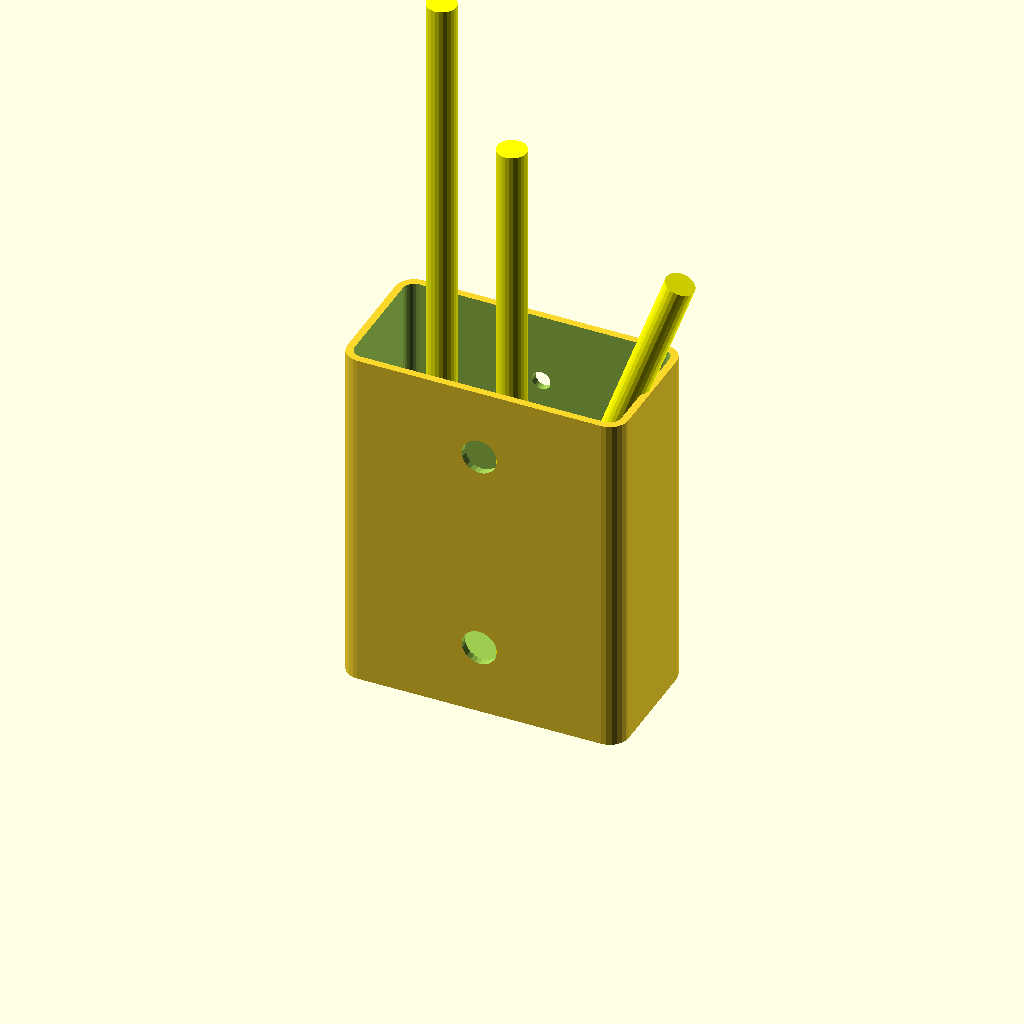
Cell 1: the model at its default parameters.
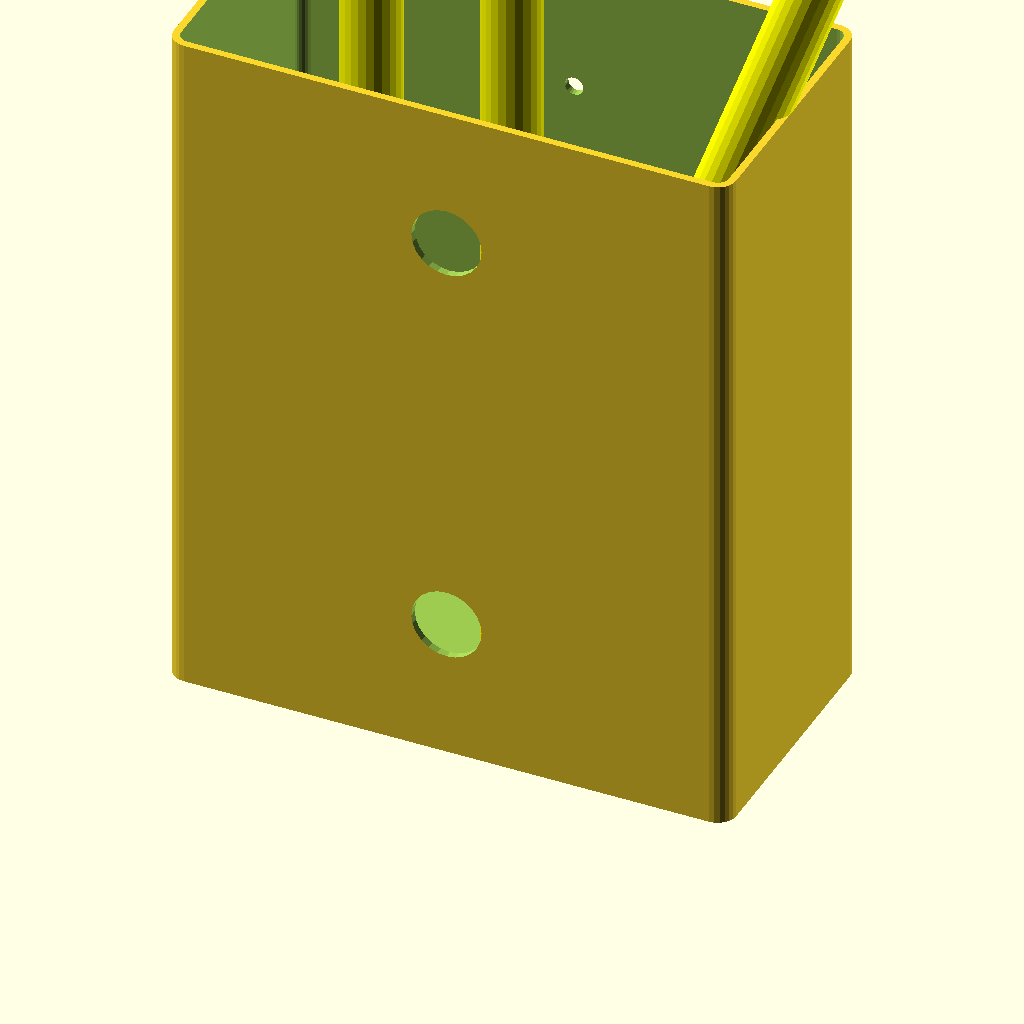
Cell 2 — inch set to 50.8, the other parameters unchanged.
All cells are drawn from one camera (rotation 55°, 0°, 25°, orthographic, colour scheme Cornfield), so only the parameter changes between them.
Source of the model, 2023/pencil-holder/PencilHolder.scad:
inch = 25.4;
$fn = 24;

height = 3.75*inch;

module rounded_square(size, corner_radius, offset=0) {
	hull() for( ym=[-1,1] ) for( xm=[-1,1] ) {
		translate([
			xm*(size[0]/2-corner_radius),
			ym*(size[1]/2-corner_radius),
		]) circle(r=corner_radius+offset);
	}
}
module xy_rounded_cube(size, corner_radius) {
	linear_extrude(size[2], center=true) rounded_square(size, corner_radius);
}

difference() {
	translate([0,0,height/2]) xy_rounded_cube([3*inch, 1.5*inch, height], corner_radius=5);
	translate([0,0,height]) xy_rounded_cube([3*inch-4, 1.5*inch-4, height*2-8], corner_radius=3);
	for( zi=[0.75, 3.0] ) {
		translate([0,  0.75*inch, zi*inch]) rotate([90,0,0]) cylinder(d=5, h=5, center=true);
		translate([0, -0.75*inch, zi*inch]) rotate([90,0,0]) cylinder(d=3/8*inch, h=5, center=true);
	}
}

if( $preview ) {
	translate([-0.75*inch, 0, 4]) color("yellow") cylinder(d=5/16*inch, h=7.5*inch);
	translate([    0*inch, 0, 4]) color("yellow") cylinder(d=5/16*inch, h=6*inch);
	translate([ 0*inch, 0, 4]) color("yellow") rotate([0,20,0]) cylinder(d=5/16*inch, h=(5+1/4)*inch);
}
Parameter table extracted from the source (name, type, default, range or options):
inch: number, default 25.4
